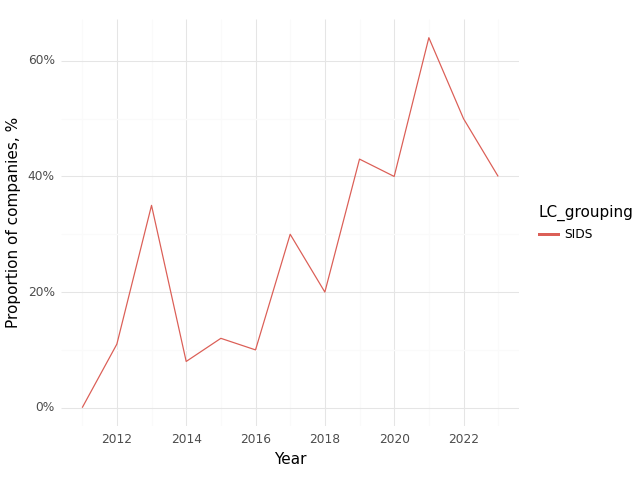

Data behind this chart, as committed beside it:
, Year, LC_grouping, Climate, Health, Intersection
0, 2011, SIDS, 0.07, 0.57, 0.0
1, 2012, SIDS, 0.26, 0.58, 0.11
2, 2013, SIDS, 0.6, 0.85, 0.35
3, 2014, SIDS, 0.85, 1.0, 0.08
4, 2015, SIDS, 0.88, 1.0, 0.12
5, 2016, SIDS, 0.5, 1.0, 0.1
6, 2017, SIDS, 0.9, 0.9, 0.3
7, 2018, SIDS, 0.8, 1.0, 0.2
8, 2019, SIDS, 0.86, 0.86, 0.43
9, 2020, SIDS, 1.0, 0.8, 0.4
10, 2021, SIDS, 1.0, 1.0, 0.64
11, 2022, SIDS, 0.88, 1.0, 0.5
12, 2023, SIDS, 0.8, 0.8, 0.4
